Run: headless pygame with SDL's dummy video driver; simulated clock (each Clock.tick advances the game by its frame time, no real sleeping); random seed 0; keys injected as events and as key.get_pressed() state; no mouse input.
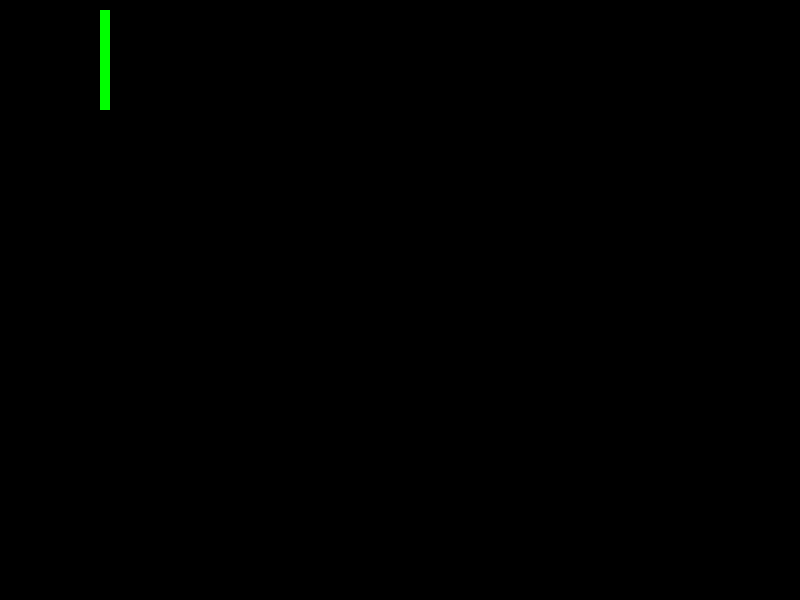
Frame 1 of 4 · flips 1–60 · no input
Frame 2 of 4 · flips 61–180 · tapped SPACE, RETURN · held RIGHT (→), D · screen unchanged from frame 1, image omitted
Frame 3 of 4 · flips 181–300 · held DOWN (↓), S · screen unchanged from frame 2, image omitted
Frame 4 of 4 · flips 301–420 · held LEFT (←), A, UP (↑), W · screen unchanged from frame 3, image omitted

The pygame program that drew these frames:

import pygame, random, time

class player:
    def __init__(self):
        pass
    def move(self):
        pass
    def draw(self):
        pass


class wizard(player):
    def __init__(self):
        super().__init__()
    def attack(self):
        pass

class knight(player):
    def __init__(self):
        super().__init__()
    def attack(self):
        pass

class shield(player):
    def __init__(self):
        super().__init__()
        pass
    def attack(self):
        pass

def main():
    pygame.init()
    screen=pygame.display.set_mode((800,600),pygame.RESIZABLE)
    done = False
    clock = pygame.time.Clock()

    Charactors = [knight(), wizard(),shield()]

    CharactorLstPos = 0
    CurrentCharactor = Charactors[CharactorLstPos]

    while not done:
        for event in pygame.event.get():
            if event.type == pygame.QUIT:
                done = True
            elif event.type == pygame.VIDEORESIZE:
                screen=pygame.display.set_mode((event.w,event.h),pygame.RESIZABLE)
        screen.fill((0,0,0))
        pressed = pygame.key.get_pressed()
        if pressed[pygame.K_SPACE]:
            if Changed == False:
                CharactorLstPos += 1
                if CharactorLstPos == 3: CharactorLstPos = 0
                CurrentCharactor = Charactors[CharactorLstPos]
                Changed = True  
        else:
            Changed = False
        print(CurrentCharactor.__class__.__name__)
        wid = screen.get_width()
        hei = screen.get_height()
        pygame.draw.rect(screen,(0,255,0),pygame.Rect(100*wid/800,10*hei/600,10*wid/800,100*hei/600))
        pygame.display.update()
        clock.tick(100)

    pygame.quit()

main()
